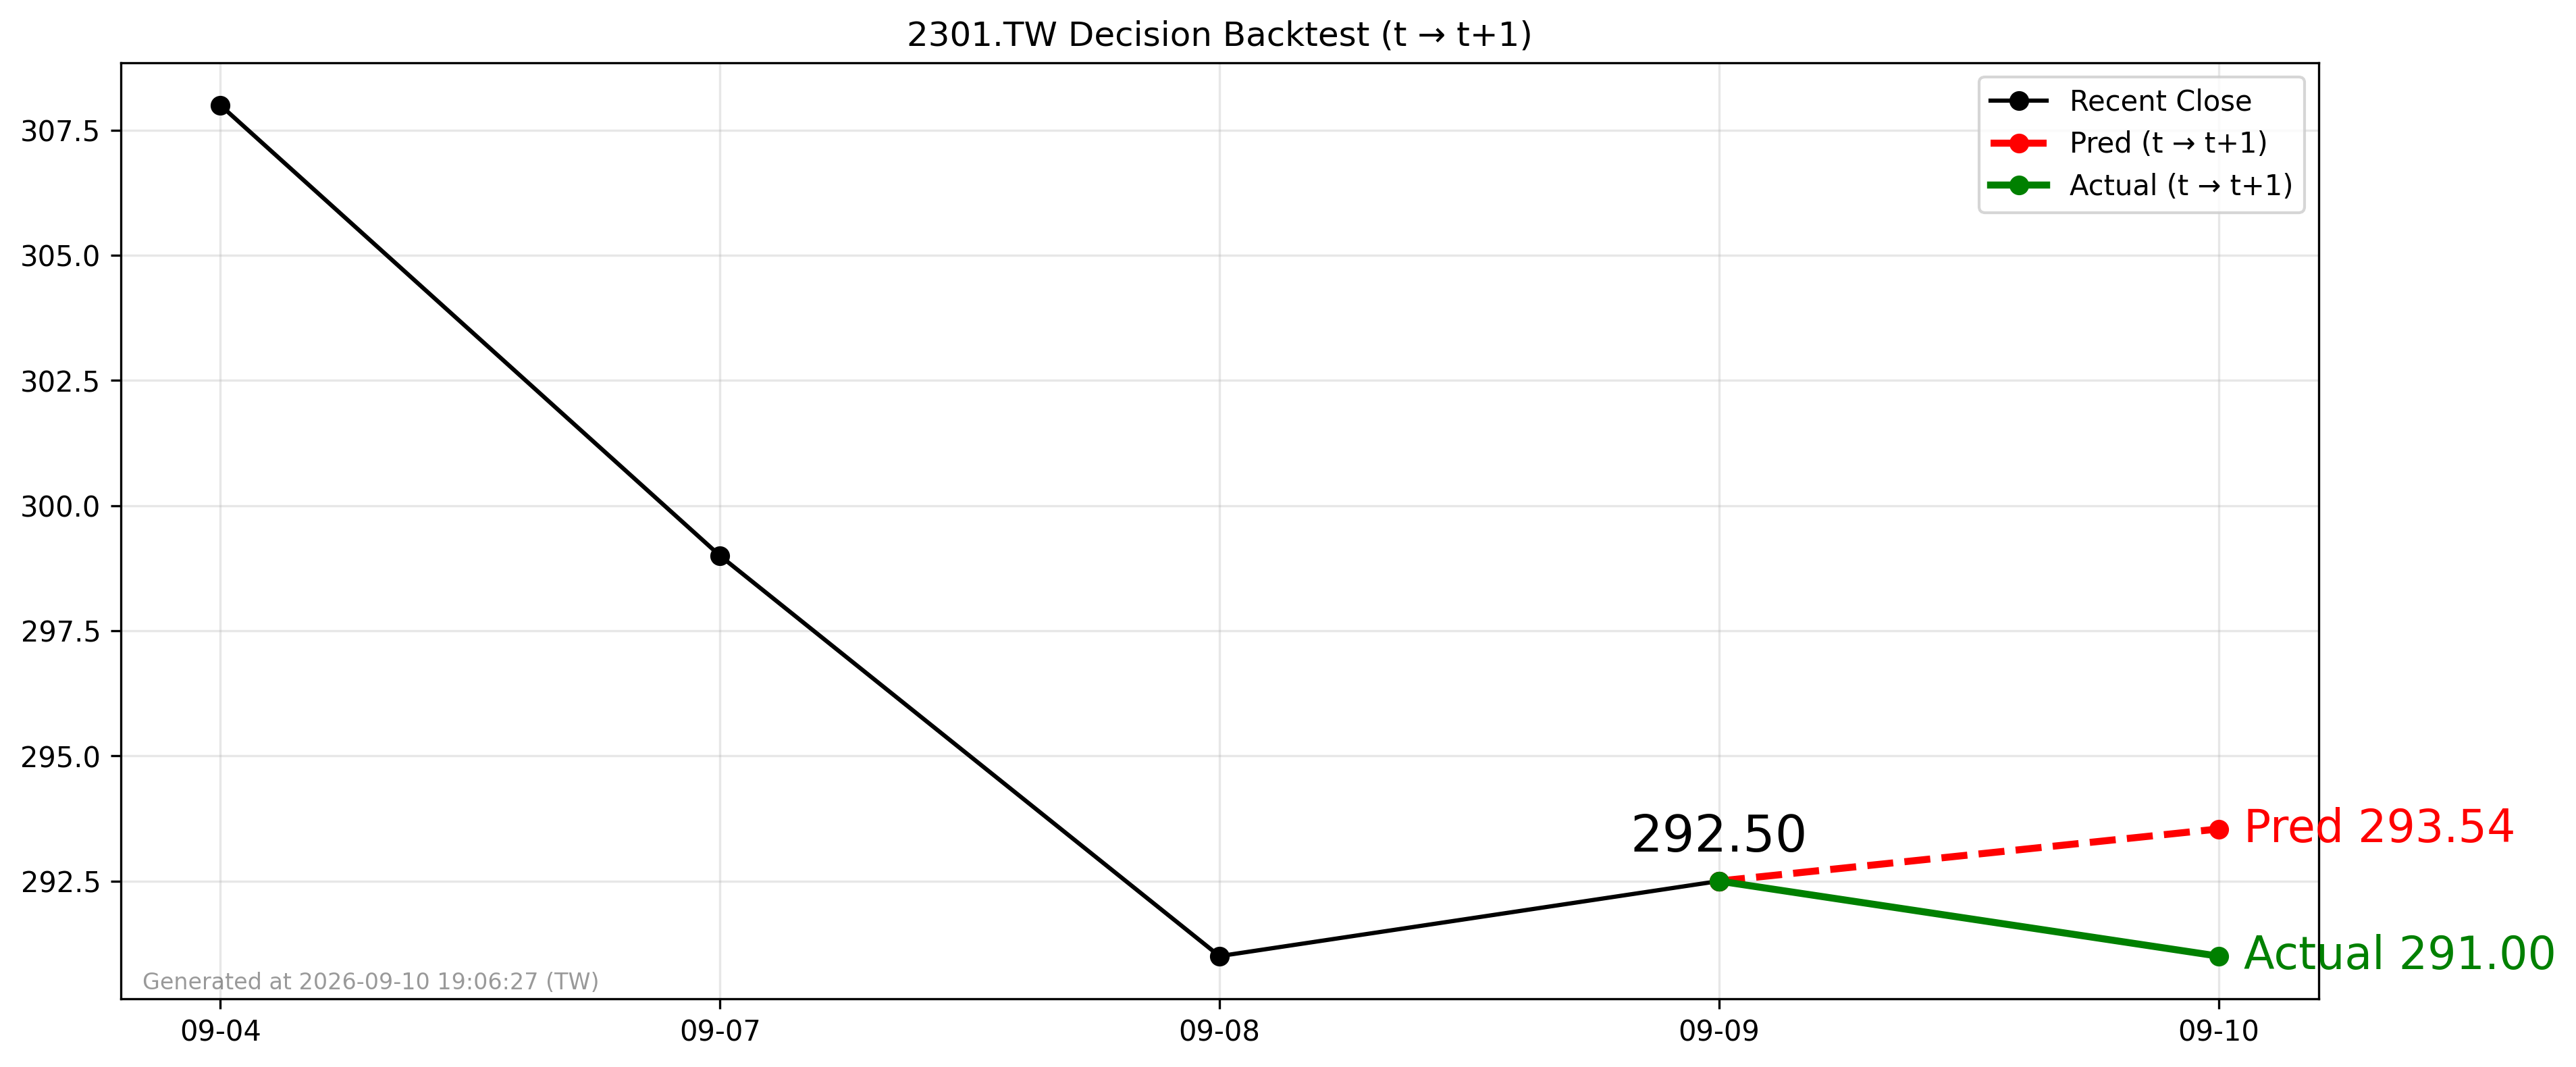

The table this chart was drawn from, first rows:
forecast_date, decision_day, close_t, pred_t1, actual_t1, direction_pred, direction_actual
2026-09-09, 2026-09-09, 292.5, 293.5, 291.0, 1, -1
